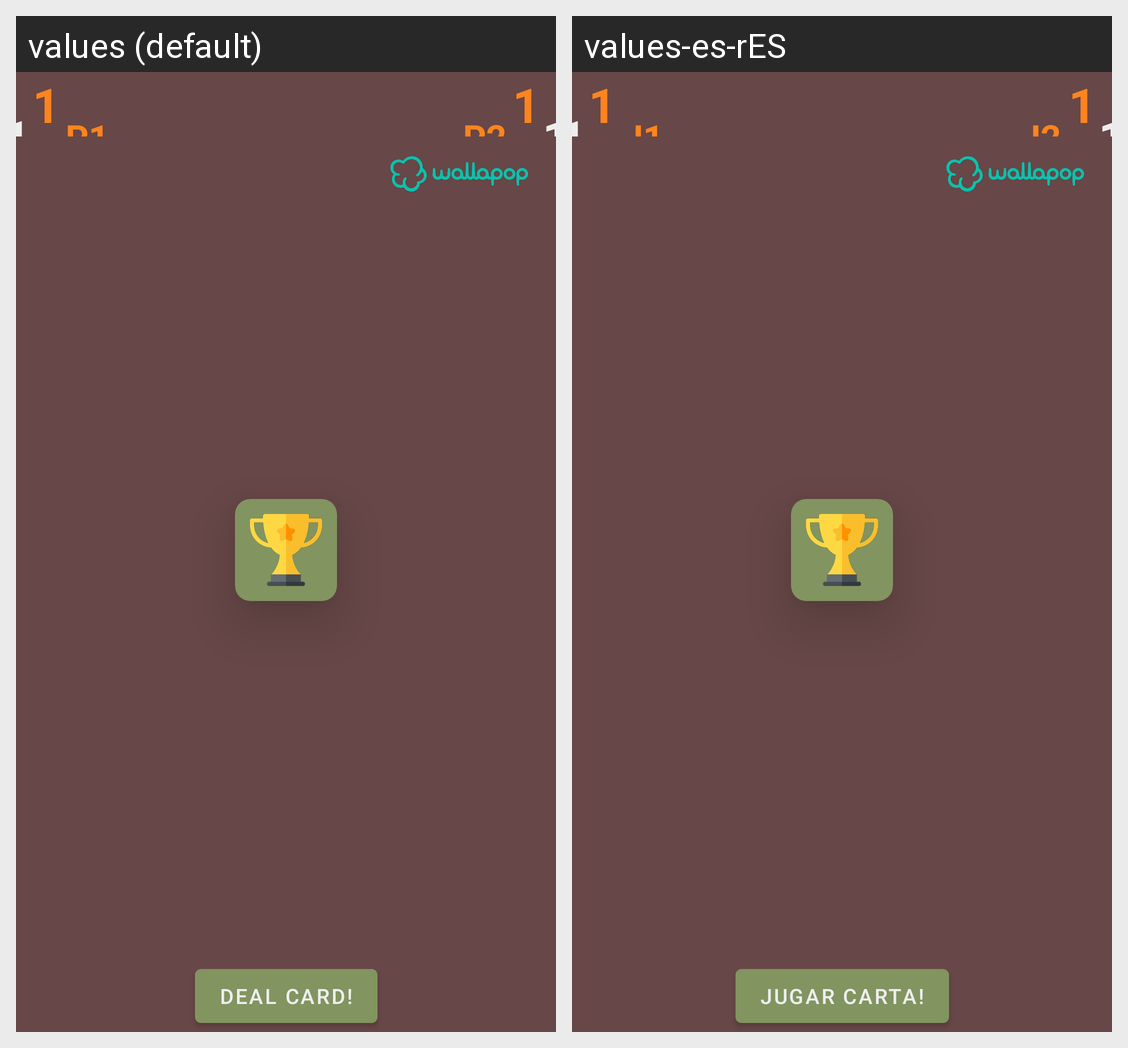

Locale-by-locale string values for the Android screen shown in this grid:
Android screen res/layout/fragment_game.xml rendered under 2 locales, left to right: values (default), values-es-rES. Device: Nexus 5 (rendered at 1080×1920; each locale shown at half size, 540×960, under a caption strip naming it); theme Theme.WarOfSuites.
Strings drawn on this screen, with the default value and each locale's value (text and hints the layout hard-codes, and strings that could not be matched under every locale, appear in the picture but are not listed):

deal_label
  values: DEAL CARD!
  values-es-rES: JUGAR CARTA!

p2_tag
  values: P2
  values-es-rES: J2

p1_tag
  values: P1
  values-es-rES: J1
